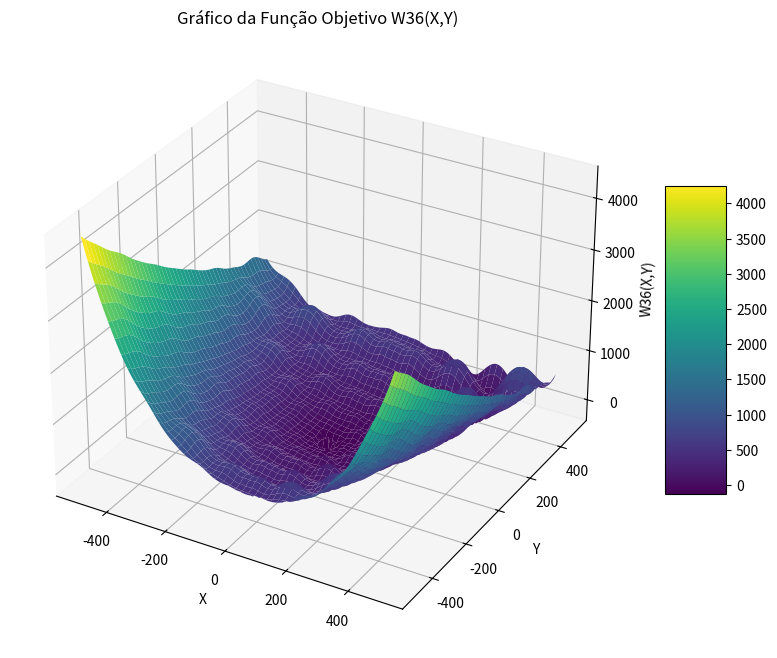

Write the Python code that produced this figure.
import numpy as np
import matplotlib.pyplot as plt
from mpl_toolkits.mplot3d import Axes3D

# --- Classe para Contagem de Operações (Não essencial para plotagem, mas mantida para consistência) ---
class Contador:
    def __init__(self):
        self.avaliacoes = 0
        self.operacoes = 0
        self.avaliacoes_convergencia = 0
        self.operacoes_convergencia = 0

    def reset(self):
        self.avaliacoes = 0
        self.operacoes = 0
        self.avaliacoes_convergencia = 0
        self.operacoes_convergencia = 0

    def add_op(self, n=1):
        self.operacoes += n

    def registrar_ponto_convergencia(self):
        if self.avaliacoes_convergencia == 0:
            self.avaliacoes_convergencia = self.avaliacoes
            self.operacoes_convergencia = self.operacoes

contador = Contador() # Instância global

# --- Constantes Globais para F10 ---
A = 500 # [cite: 40]
B = 0.1 # [cite: 40]
C = 0.5 * np.pi # [cite: 40]

# --- Funções de Componentes para w36 (Revisadas e Consistentes com o documento) ---

# Função z: usa x_original, y_original [cite: 35]
def z_func(x_val, y_val):
    contador.add_op(2) # 2 mults
    return -x_val * np.sin(np.sqrt(np.abs(x_val))) - y_val * np.sin(np.sqrt(np.abs(y_val)))

# Função r1 (Rosenbrock Adaptada): usa x_scaled, y_scaled (x/250, y/250) [cite: 37, 38]
def r1_func(x_scaled, y_scaled):
    contador.add_op(3) # x_scaled**2, (y_s - x_s**2)**2, (1-x_s)**2
    return (y_scaled - x_scaled**2)**2 + (1 - x_scaled)**2

# Função r (Rosenbrock): usa x_scaled, y_scaled (x/250, y/250) [cite: 723]
# No Scilab original, 'r' é calculado após 'x' e 'y' serem divididos por 250.
# A expressão para 'r' é 100*(y-x.^2).^2+(1-x).^2.
# Isso é 100 * r1_func(x_scaled, y_scaled).
def r_func(x_scaled, y_scaled):
    contador.add_op(1) # 1 mult por 100
    return 100 * r1_func(x_scaled, y_scaled)

# Função Fobj: usa x_original, y_original (para derivar x1, x2 que são x_original/10, y_original/10)
# Fobj = F10 * zsh [cite: 44]
def fobj_func(x_original, y_original):
    # Conforme documento, x1 = 25 * x_scaled = 25 * (x_original/250) = x_original / 10 [cite: 41]
    # E x2 = y_original / 10[cite: 41].
    x1 = x_original / 10.0
    x2 = y_original / 10.0
    contador.add_op(2) # 2 divs (para x1, x2)

    # F10 = -A*exp(-B*sqrt((x1^2+x2^2)/2)) - exp((cos(C*x1)+cos(C*x2))/2) + exp(1) [cite: 41]
    contador.add_op(2) # x1**2, x2**2
    term_sqrt_arg = (x1**2 + x2**2) / 2.0
    contador.add_op(1) # /2.0

    contador.add_op(1) # -B * sqrt_term
    term1_f10 = -A * np.exp(-B * np.sqrt(term_sqrt_arg))
    contador.add_op(1) # *A

    contador.add_op(2) # C*x1, C*x2
    term_cos_arg = (np.cos(C * x1) + np.cos(C * x2)) / 2.0
    contador.add_op(1) # /2.0
    term2_f10 = -np.exp(term_cos_arg)

    f10 = term1_f10 + term2_f10 + np.exp(1)

    # zsh = 0.5 - ((sin(sqrt(xs^2+ys^2)))^2-0.5)/(1+0.1*(xs^2+ys^2))^2 [cite: 42]
    # 'xs' e 'ys' em zsh são interpretados como x_val/10 e y_val/10[cite: 43].
    # Isso corresponde aos nossos x1 e x2.
    arg_zsh_pow2 = x1**2 + x2**2

    numerator_sin_sqrt_arg = np.sqrt(arg_zsh_pow2)
    numerator = np.sin(numerator_sin_sqrt_arg)**2 - 0.5
    contador.add_op(1) # sin()**2

    denominator = (1 + 0.1 * arg_zsh_pow2)**2
    contador.add_op(2) # 0.1 * arg_zsh_pow2, (...)*2

    zsh = 0.5 - (numerator / denominator)
    contador.add_op(1) # /denominator

    # Fobj = F10 * zsh [cite: 44]
    contador.add_op(1) # 1 mult
    return f10 * zsh

# Função w4 (que é a w36 final)
# w4 = sqrt(r^2 + z^2) + Fobj [cite: 830, 856]
def w4_func(x_original, y_original):
    # x_scaled e y_scaled são necessários para r_func.
    x_scaled = x_original / 250.0 # [cite: 38]
    y_scaled = y_original / 250.0 # [cite: 38]
    contador.add_op(2) # 2 divs para x_scaled, y_scaled

    r_val = r_func(x_scaled, y_scaled)
    z_val = z_func(x_original, y_original)
    fobj_val = fobj_func(x_original, y_original)

    contador.add_op(2) # r**2, z**2
    return np.sqrt(r_val**2 + z_val**2) + fobj_val

# --- Função Objetivo Final w36(x,y) ---
# Esta é a função que será plotada. Ela internamente é w4_func.
# w36 = w23 + w28, que se simplifica para w36 = w4 [cite: 852, 853, 854, 855]
def w36_plot_func(x_original, y_original):
    # Para a plotagem, não estamos fazendo otimização, então o contador
    # de avaliações não é estritamente necessário aqui, mas manteremos a mesma
    # função para consistência. As operações serão contadas.
    return w4_func(x_original, y_original)

# --- Código para Plotagem ---
if __name__ == "__main__":
    # Definir o domínio para plotagem
    x_min, x_max = -500, 500 #
    y_min, y_max = -500, 500 #

    # Número de pontos em cada eixo para o meshgrid.
    # O Scilab usa 1000/5 = 200 pontos por eixo para (-500:5:500).
    # Usaremos 200 pontos para manter a consistência ou mais para um gráfico mais suave.
    num_points = 200

    x = np.linspace(x_min, x_max, num_points)
    y = np.linspace(y_min, y_max, num_points)
    X, Y = np.meshgrid(x, y)

    # Inicializar a matriz Z para armazenar os valores da função
    Z = np.zeros(X.shape)

    print(f"Calculando valores de Z para a plotagem ({num_points}x{num_points} pontos)...")

    # Calcular Z para cada ponto (X, Y) no meshgrid
    for i in range(num_points):
        for j in range(num_points):
            # Passa os valores de X e Y para a função w36
            # O contador é resetado para cada cálculo de Z para que as operações
            # sejam contadas para CADA PONTO DA GRADE, não para o total da plotagem.
            # No entanto, para o gráfico, o mais importante é o valor Z final.
            contador.reset()
            Z[i, j] = w36_plot_func(X[i, j], Y[i, j])

    # Criar a figura e o eixo 3D
    fig = plt.figure(figsize=(10, 8))
    ax = fig.add_subplot(111, projection='3d')

    # Plotar a superfície
    # Usamos cmap='viridis' para um mapa de cores que é bom para dados científicos
    surf = ax.plot_surface(X, Y, Z, cmap='viridis', edgecolor='none')

    # Adicionar rótulos e título
    ax.set_xlabel('X')
    ax.set_ylabel('Y')
    ax.set_zlabel('W36(X,Y)')
    ax.set_title('Gráfico da Função Objetivo W36(X,Y)')

    # Adicionar uma barra de cores para a escala de Z
    fig.colorbar(surf, shrink=0.5, aspect=5)

    # Exibir o gráfico
    plt.show()

    print("\nPlotagem concluída.")
